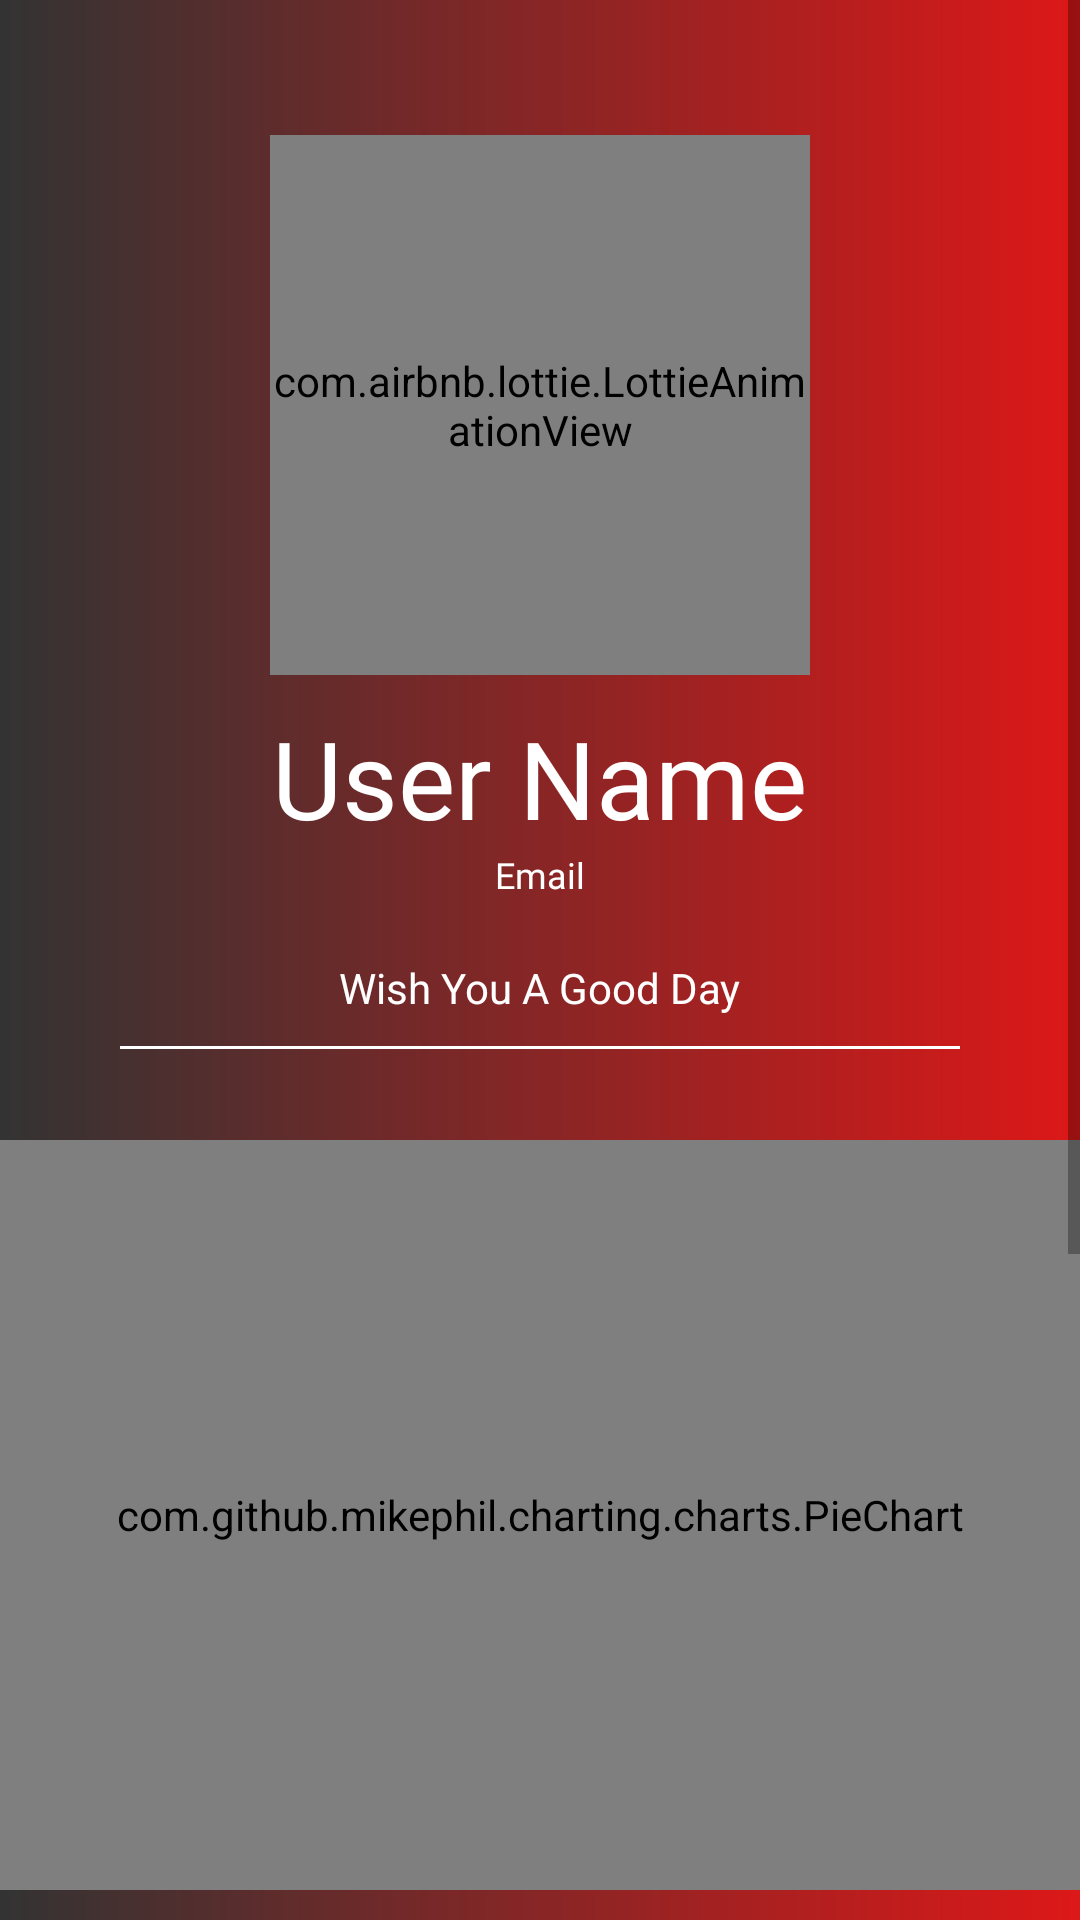

The Android layout XML behind this screen, and the referenced resources:
<!-- AndroidManifest.xml: application theme Theme.TailorsApp -->
<!-- res/layout/fragment_home.xml -->
<?xml version="1.0" encoding="utf-8"?>
<ScrollView xmlns:android="http://schemas.android.com/apk/res/android"
    xmlns:app="http://schemas.android.com/apk/res-auto"
    android:layout_height="match_parent"
    android:layout_width="match_parent"
    android:fillViewport="true">
<LinearLayout
    android:layout_width="match_parent"
    android:layout_height="match_parent"
    android:orientation="vertical">

    <LinearLayout
        android:layout_width="match_parent"
        android:layout_height="380dp"
        android:background="@drawable/clients_background"
        android:orientation="vertical">

        <Button
            android:id="@+id/btnSignOut"
            android:layout_width="25dp"
            android:layout_height="25dp"
            android:layout_gravity="right"
            android:layout_marginTop="20dp"
            android:layout_marginEnd="20dp"
            android:layout_marginRight="20dp"
            android:background="@drawable/ic_baseline_login_24"
            app:backgroundTint="#FBF8F8" />

        <com.airbnb.lottie.LottieAnimationView
            android:layout_width="180dp"
            android:layout_height="180dp"
            android:layout_gravity="center"
            android:visibility="visible"
            app:lottie_autoPlay="true"
            app:lottie_loop="true"
            app:lottie_rawRes="@raw/home_anim" />

        <TextView
            android:id="@+id/userNameTV"
            android:layout_width="wrap_content"
            android:layout_height="wrap_content"
            android:layout_gravity="center"
            android:layout_marginTop="10dp"
            android:fontFamily="@font/alex_brush"
            android:gravity="center"
            android:text="User Name"
            android:textColor="@color/white"
            android:textSize="36sp" />

        <TextView
            android:id="@+id/emailTV"
            android:layout_width="wrap_content"
            android:layout_height="wrap_content"
            android:layout_gravity="center"
            android:fontFamily="@font/roboto"
            android:text="Email"
            android:textColor="#FFFFFF"
            android:textSize="12sp" />

        <TextView
            android:id="@+id/textView6"
            android:layout_width="wrap_content"
            android:layout_height="wrap_content"
            android:layout_gravity="center"
            android:layout_marginTop="20dp"
            android:text="Wish You A Good Day"
            android:textColor="@color/white" />

        <View
            android:id="@+id/view"
            android:layout_width="match_parent"
            android:layout_height="1dp"
            android:layout_marginStart="40dp"
            android:layout_marginLeft="40dp"
            android:layout_marginTop="10dp"
            android:layout_marginEnd="40dp"
            android:layout_marginRight="40dp"
            android:background="@color/white" />

    </LinearLayout>


    <LinearLayout
        android:layout_width="match_parent"
        android:layout_height="250dp"
        android:orientation="horizontal">

        <LinearLayout
            android:layout_width="match_parent"
            android:layout_height="match_parent"
            android:layout_gravity="center"
            android:gravity="center"
            android:orientation="vertical">

            <TextView
                android:id="@+id/noOrdersAdded"
                android:layout_width="match_parent"
                android:layout_height="250dp"
                android:layout_gravity="center"
                android:gravity="center"
                android:text="No Orders Added Yet"
                android:visibility="gone" />

            <com.github.mikephil.charting.charts.PieChart
                android:id="@+id/PieChart"
                android:layout_width="match_parent"
                android:layout_height="match_parent" />
        </LinearLayout>
    </LinearLayout>

    <LinearLayout
        android:layout_width="match_parent"
        android:layout_height="175dp"
        android:layout_gravity="center"
        android:background="@drawable/clients_background"
        android:gravity="center"
        android:orientation="horizontal">

        <LinearLayout
            android:layout_width="match_parent"
            android:layout_height="match_parent"
            android:layout_gravity="center"
            android:layout_weight="1"
            android:gravity="center"
            android:orientation="vertical">

            <TextView
                android:id="@+id/totalClientsHome"
                android:layout_width="match_parent"
                android:layout_height="wrap_content"
                android:layout_gravity="center"
                android:layout_marginTop="20dp"
                android:fontFamily="@font/roboto_light"
                android:gravity="center"
                android:text="Clients Backup"
                android:textColor="#FFFFFF"
                android:textSize="24sp" />

            <TextView
                android:id="@+id/noClientBackup"
                android:layout_width="match_parent"
                android:layout_height="wrap_content"
                android:layout_gravity="center"
                android:gravity="center"
                android:text="0"
                android:textColor="#FFFFFF"
                android:textSize="30sp" />

        </LinearLayout>

        <View
            android:id="@+id/clientsView"
            android:layout_width="1dp"
            android:layout_height="match_parent"
            android:layout_marginTop="40dp"
            android:layout_marginBottom="40dp"
            android:background="@color/white" />

        <LinearLayout
            android:layout_width="match_parent"
            android:layout_height="match_parent"
            android:layout_gravity="center"
            android:layout_weight="1"
            android:gravity="center"
            android:orientation="vertical">

            <TextView
                android:layout_width="match_parent"
                android:layout_height="wrap_content"
                android:layout_gravity="center"
                android:layout_marginTop="20dp"
                android:fontFamily="@font/roboto_light"
                android:gravity="center"
                android:text="Local Clients"
                android:textColor="#FFFFFF"
                android:textSize="24sp" />

            <TextView
                android:id="@+id/totalClientsOfHome"
                android:layout_width="match_parent"
                android:layout_height="wrap_content"
                android:layout_gravity="center"
                android:gravity="center"
                android:text="0"
                android:textColor="#FFFFFF"
                android:textSize="30sp" />
        </LinearLayout>

    </LinearLayout>

    <LinearLayout
        android:layout_width="match_parent"
        android:layout_height="175dp"
        android:layout_gravity="center"
        android:gravity="center"
        android:orientation="horizontal">

        <LinearLayout
            android:layout_width="match_parent"
            android:layout_height="match_parent"
            android:layout_gravity="center"
            android:layout_weight="1"
            android:gravity="center"
            android:orientation="vertical">

            <TextView
                android:layout_width="match_parent"
                android:layout_height="wrap_content"
                android:layout_gravity="center"
                android:layout_marginTop="20dp"
                android:fontFamily="@font/roboto_light"
                android:gravity="center"
                android:text="Orders Backup"
                android:textColor="#bb1818"
                android:textSize="24sp" />

            <TextView
                android:id="@+id/totalOrdersInBackup"
                android:layout_width="match_parent"
                android:layout_height="wrap_content"
                android:layout_gravity="center"
                android:gravity="center"
                android:text="0"
                android:textColor="#bb1818"
                android:textSize="30sp" />

        </LinearLayout>

        <View
            android:id="@+id/clientsView"
            android:layout_width="1dp"
            android:layout_height="match_parent"
            android:layout_marginTop="40dp"
            android:layout_marginBottom="40dp"
            android:background="#bb1818" />

        <LinearLayout
            android:layout_width="match_parent"
            android:layout_height="match_parent"
            android:layout_gravity="center"
            android:layout_weight="1"
            android:gravity="center"
            android:orientation="vertical">

            <TextView
                android:id="@+id/totalOrders"
                android:layout_width="match_parent"
                android:layout_height="wrap_content"
                android:layout_gravity="center"
                android:layout_marginTop="20dp"
                android:fontFamily="@font/roboto_light"
                android:gravity="center"
                android:text="Local Orders"
                android:textColor="#bb1818"
                android:textSize="24sp" />

            <TextView
                android:id="@+id/totalOrderLocal"
                android:layout_width="match_parent"
                android:layout_height="wrap_content"
                android:layout_gravity="center"
                android:gravity="center"
                android:text="0"
                android:textColor="#bb1818"
                android:textSize="30sp" />
        </LinearLayout>

    </LinearLayout>

</LinearLayout>
</ScrollView>
<!-- resources referenced by this layout -->
<resources>
  <!-- drawable clients_background (drawable-v24) -->
  <?xml version="1.0" encoding="utf-8"?>
  <shape xmlns:android="http://schemas.android.com/apk/res/android">
  
  
      <gradient android:startColor="#333333" android:endColor="#dd1818" android:angle="360"/>
  
  </shape>
  <style name="Theme.TailorsApp" parent="Theme.MaterialComponents.DayNight.NoActionBar">
          
          <item name="colorPrimary">#DD1818</item>
          <item name="colorPrimaryVariant">#9E9D9A</item>
          <item name="colorOnPrimary">@color/white</item>
          
          <item name="colorSecondary">@color/teal_200</item>
          <item name="colorSecondaryVariant">@color/teal_700</item>
          <item name="colorOnSecondary">@color/black</item>
          
          <item name="android:statusBarColor" tools:targetApi="l">?attr/colorPrimaryVariant</item>
          
      </style>
  <!-- not gathered from this repository: default colours our renderer supplied (Android Studio template values) -->
  <color name="teal_200">#FF03DAC5</color>
  <color name="teal_700">#FF018786</color>
  <color name="black">#FF000000</color>
  <color name="white">#FFFFFFFF</color>
</resources>
